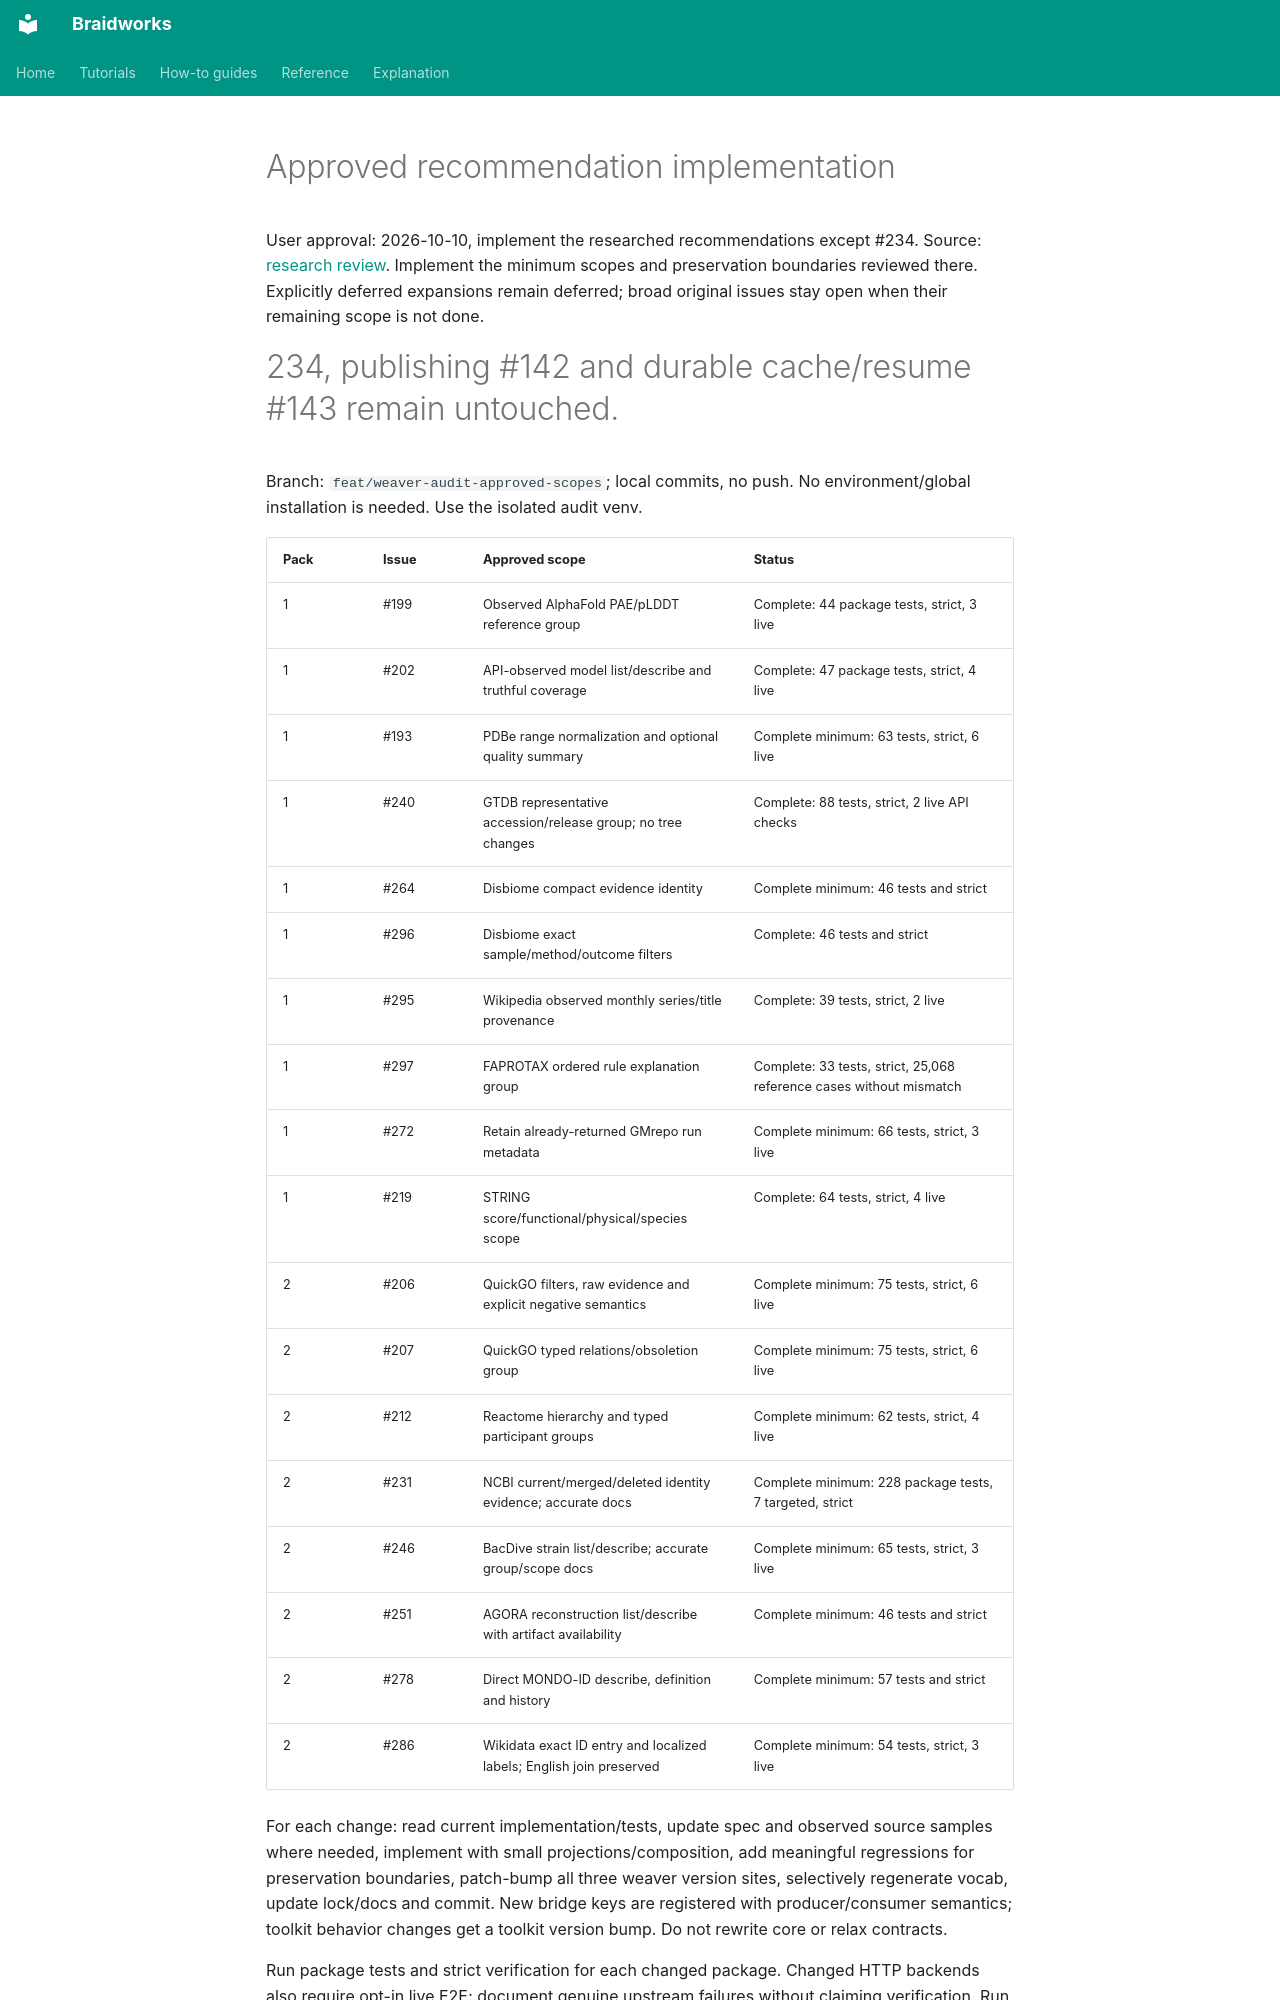

repository: rafaelmdc/braidworks · page: audits/weavers/approved-scopes.plan/index.html · generator: mkdocs

# Approved recommendation implementation

User approval: 2026-10-10, implement the researched recommendations except #234.
Source: [research review](recommendation-research.md). Implement the minimum scopes
and preservation boundaries reviewed there. Explicitly deferred expansions remain
deferred; broad original issues stay open when their remaining scope is not done.
#234, publishing #142 and durable cache/resume #143 remain untouched.

Branch: `feat/weaver-audit-approved-scopes`; local commits, no push.
No environment/global installation is needed. Use the isolated audit venv.

| Pack | Issue | Approved scope | Status |
|---|---|---|---|
| 1 | #199 | Observed AlphaFold PAE/pLDDT reference group | Complete: 44 package tests, strict, 3 live |
| 1 | #202 | API-observed model list/describe and truthful coverage | Complete: 47 package tests, strict, 4 live |
| 1 | #193 | PDBe range normalization and optional quality summary | Complete minimum: 63 tests, strict, 6 live |
| 1 | #240 | GTDB representative accession/release group; no tree changes | Complete: 88 tests, strict, 2 live API checks |
| 1 | #264 | Disbiome compact evidence identity | Complete minimum: 46 tests and strict |
| 1 | #296 | Disbiome exact sample/method/outcome filters | Complete: 46 tests and strict |
| 1 | #295 | Wikipedia observed monthly series/title provenance | Complete: 39 tests, strict, 2 live |
| 1 | #297 | FAPROTAX ordered rule explanation group | Complete: 33 tests, strict, 25,068 reference cases without mismatch |
| 1 | #272 | Retain already-returned GMrepo run metadata | Complete minimum: 66 tests, strict, 3 live |
| 1 | #219 | STRING score/functional/physical/species scope | Complete: 64 tests, strict, 4 live |
| 2 | #206 | QuickGO filters, raw evidence and explicit negative semantics | Complete minimum: 75 tests, strict, 6 live |
| 2 | #207 | QuickGO typed relations/obsoletion group | Complete minimum: 75 tests, strict, 6 live |
| 2 | #212 | Reactome hierarchy and typed participant groups | Complete minimum: 62 tests, strict, 4 live |
| 2 | #231 | NCBI current/merged/deleted identity evidence; accurate docs | Complete minimum: 228 package tests, 7 targeted, strict |
| 2 | #246 | BacDive strain list/describe; accurate group/scope docs | Complete minimum: 65 tests, strict, 3 live |
| 2 | #251 | AGORA reconstruction list/describe with artifact availability | Complete minimum: 46 tests and strict |
| 2 | #278 | Direct MONDO-ID describe, definition and history | Complete minimum: 57 tests and strict |
| 2 | #286 | Wikidata exact ID entry and localized labels; English join preserved | Complete minimum: 54 tests, strict, 3 live |

For each change: read current implementation/tests, update spec and observed source
samples where needed, implement with small projections/composition, add meaningful
regressions for preservation boundaries, patch-bump all three weaver version sites,
selectively regenerate vocab, update lock/docs and commit. New bridge keys are
registered with producer/consumer semantics; toolkit behavior changes get a toolkit
version bump. Do not rewrite core or relax contracts.

Run package tests and strict verification for each changed package. Changed HTTP
backends also require opt-in live E2E; document genuine upstream failures without
claiming verification. Run workspace lint/test and regenerate indexes at pack
boundaries. Report exact checks and remaining/deferred scopes on GitHub.
